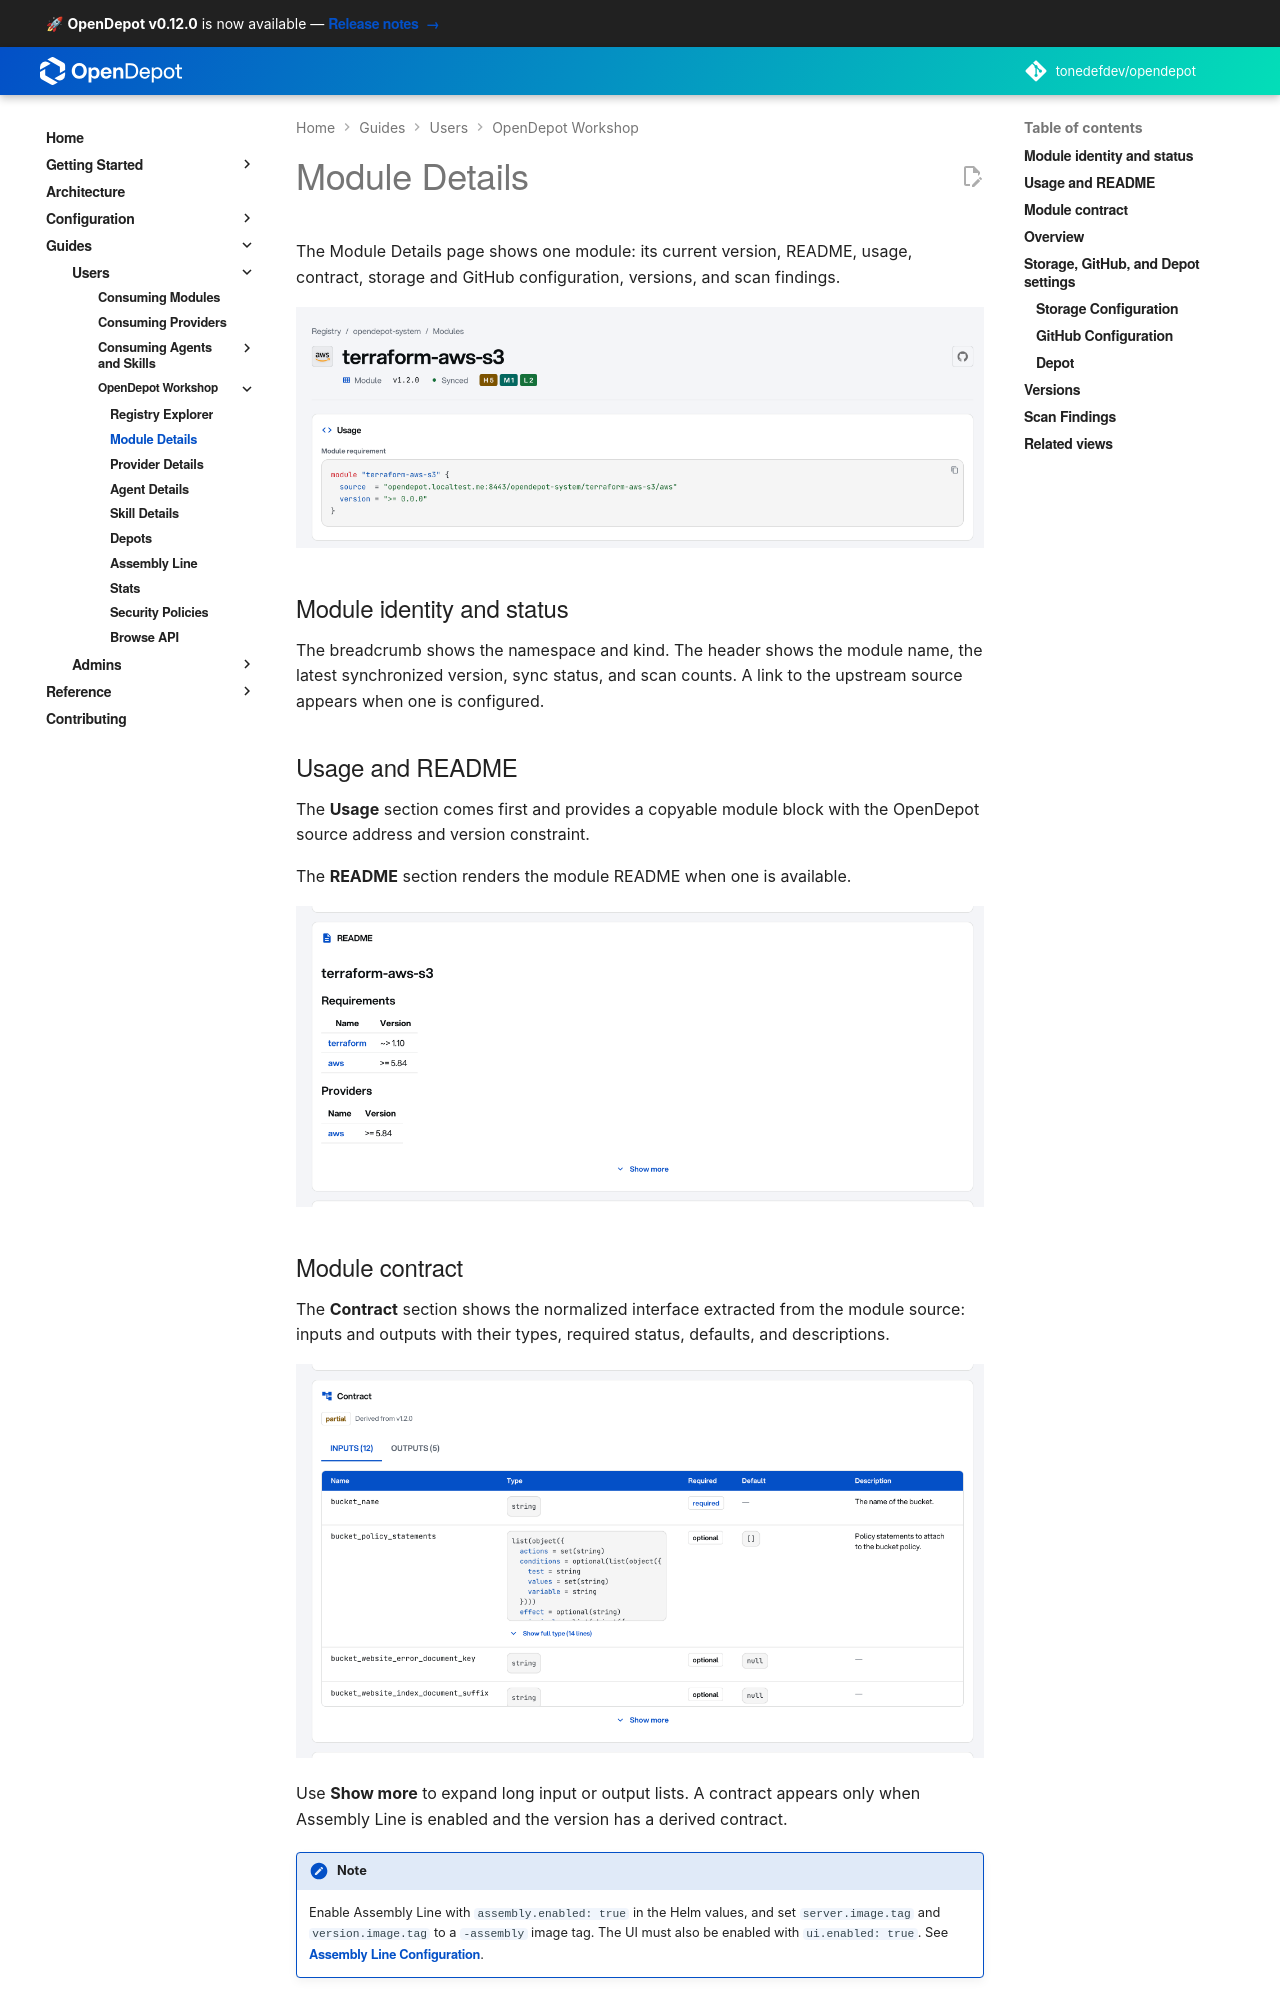

repository: tonedefdev/opendepot · page: docs/guides/registry-explorer/module-details/index.html · generator: mkdocs

---
tags:
  - guides
  - ui
  - registry-explorer
  - module
---

# Module Details

The Module Details page gives you a focused view of one module in OpenDepot Workshop. Open it from the module list to inspect the module's current version, provider, README, usage example, inputs, outputs, contract, storage metadata, and available versions.

![OpenDepot Workshop Module Details page showing module status, overview metadata, README, and usage example](../../img/workshop-module-details.png)

## Module identity and status

The header shows the module name and its Kubernetes location, for example `opendepot-system / Module`. It also displays:

- the module's provider namespace
- the latest synchronized version
- the current synchronization status
- a link to the module's upstream source when one is available

The **Overview** section summarizes the module's namespace, kind, provider, repository owner, latest version, and version constraints.

## README and usage

When a module README is available, Workshop renders it directly on the details page. The README can explain the module's purpose, provider requirements, regional considerations, and other usage guidance maintained by the module publisher.

The **Usage** section includes a ready-to-copy module block with the OpenDepot source address and the module's version constraint. Use this block as a starting point when consuming the module from OpenTofu or Terraform.
